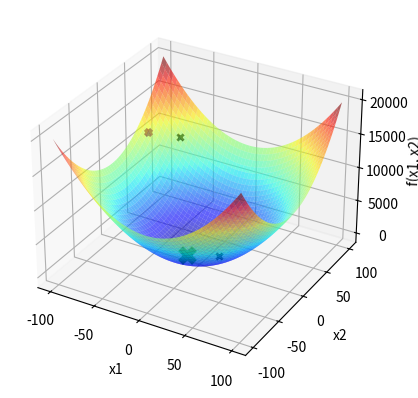

Source code (Python):
import numpy as np
import matplotlib.pyplot as plt

def f(x1, x2):  # domínio |-100 , 100|
    return x1**2 + x2**2

x1 = np.linspace(-100, 100, 1000)
X1, X2 = np.meshgrid(x1, x1)
Y = f(X1, X2)


fig = plt.figure()
ax = fig.add_subplot(111, projection='3d')
ax.plot_surface(X1, X2, Y, cmap='jet', alpha=0.6)


ax.set_xlabel('x1')
ax.set_ylabel('x2')
ax.set_zlabel('f(x1, x2)')


itMax = 1000

xl = [-100,-100]
xu = [100,100]
GlobalXbest1 = np.random.uniform(xl[0],xu[0])
GlobalXbest2 = np.random.uniform(xl[1],xu[1])
GlobalFbest = f(GlobalXbest1,GlobalXbest2)
ax.scatter(GlobalXbest1, GlobalXbest2, GlobalFbest, marker='x', color='purple',linewidths = 3)
j=0
contador =0
while(j<itMax):
    GlobalXcand1 = np.random.uniform(xl[0],xu[0])
    GlobalXcand2 = np.random.uniform(xl[1],xu[1])
    GlobalFcand = f(GlobalXcand1,GlobalXcand2)
    if(GlobalFcand < GlobalFbest):
        contador = 0
        GlobalXbest1 = GlobalXcand1
        GlobalXbest2 = GlobalXcand2
        GlobalFbest = GlobalFcand
        ax.scatter(GlobalXbest1, GlobalXbest2, GlobalFbest, marker='x', color='k',linewidths=2 )
        plt.pause(0.1)
    else:
        contador += 1
    if contador == 50:
        break
    j+=1

ax.scatter(GlobalXbest1, GlobalXbest2, GlobalFbest, marker='x', color='green',s=100,linewidths = 5)
plt.show()